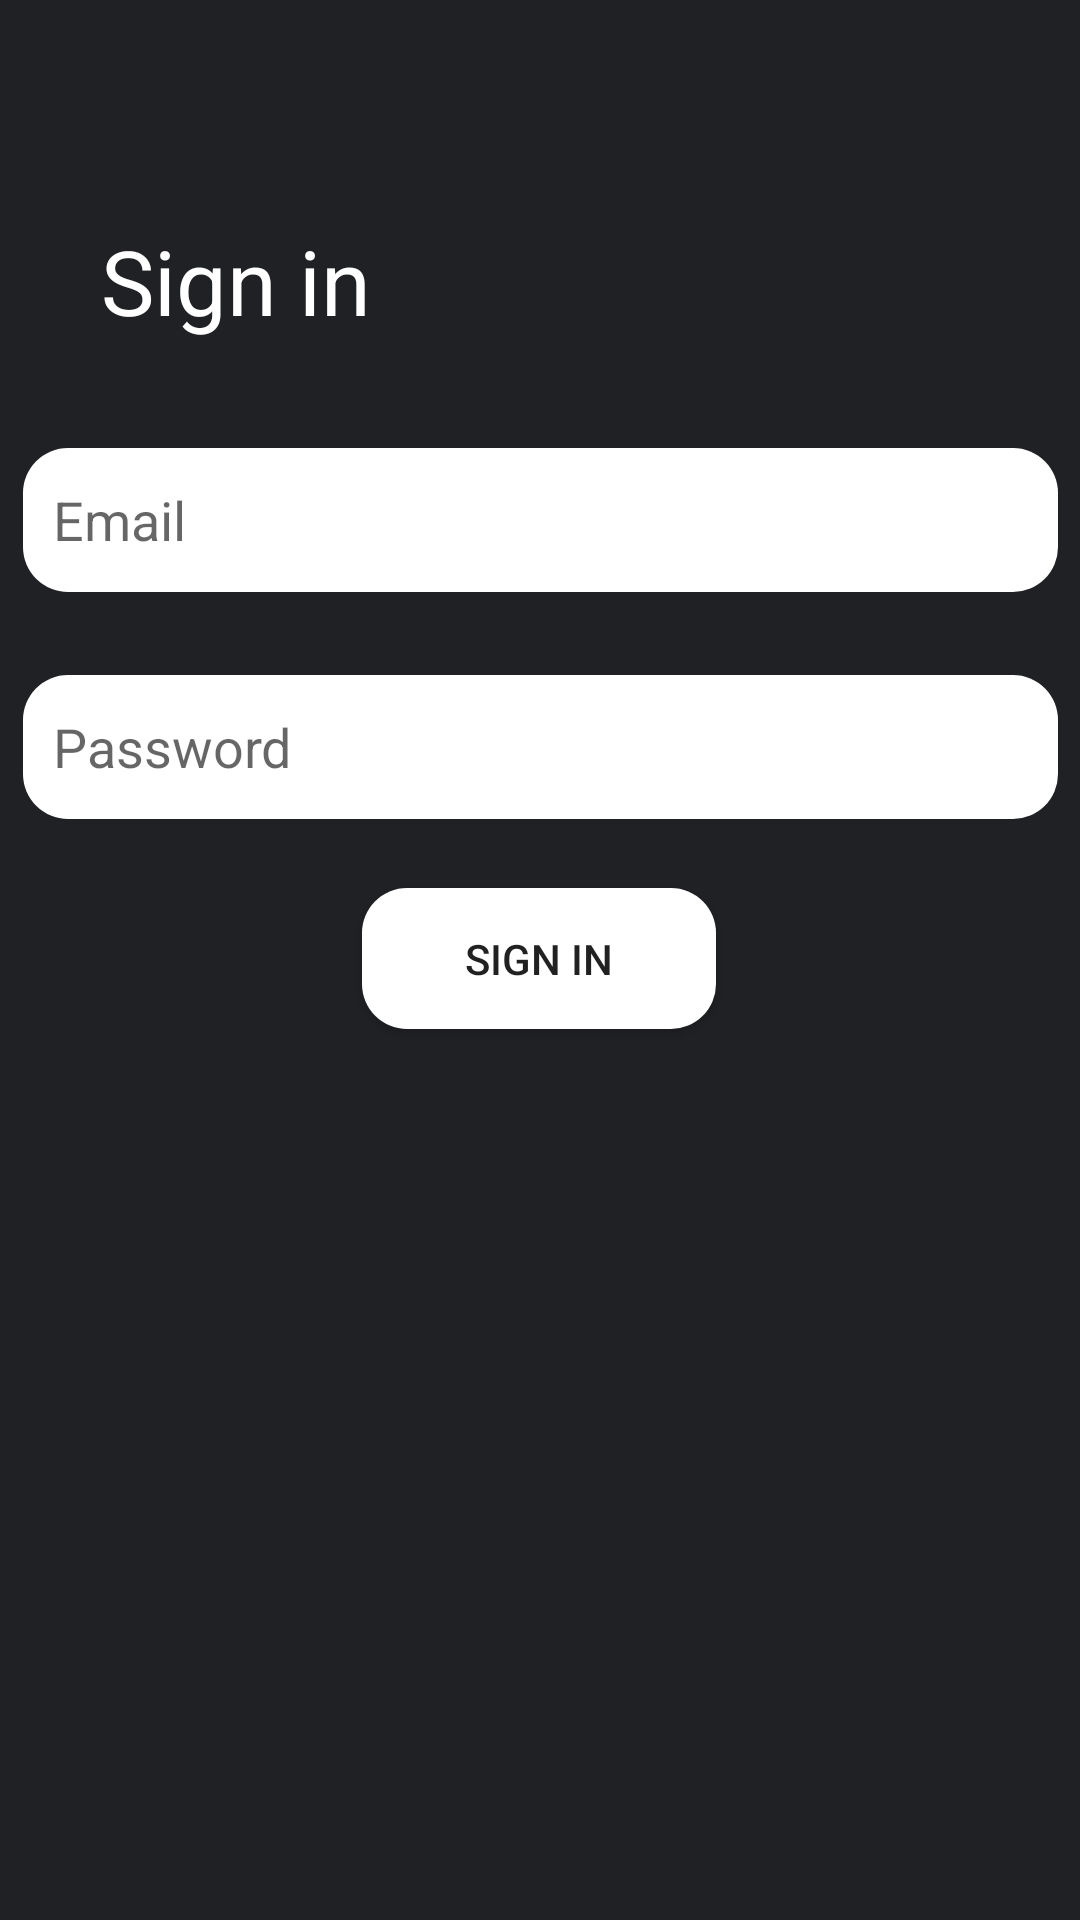

The Android layout XML behind this screen, and the referenced resources:
<!-- AndroidManifest.xml: application theme AppTheme -->
<!-- res/layout/activity_admin_login.xml -->
<?xml version="1.0" encoding="utf-8"?>
<android.support.constraint.ConstraintLayout xmlns:android="http://schemas.android.com/apk/res/android"
    xmlns:app="http://schemas.android.com/apk/res-auto"
    xmlns:tools="http://schemas.android.com/tools"
    android:layout_width="match_parent"
    android:background="@color/mycolor"
    android:layout_height="match_parent"
    tools:context=".adminLogin">

    <EditText
        android:id="@+id/email"
        android:layout_width="345dp"
        android:layout_height="48dp"
        android:layout_marginStart="8dp"
        android:layout_marginTop="8dp"
        android:layout_marginEnd="8dp"
        android:layout_marginBottom="176dp"
        android:background="@drawable/rounded_button"
        android:ems="10"
        android:hint="Email"
        android:inputType="textEmailAddress"
        android:padding="10dp"
        app:layout_constraintBottom_toBottomOf="parent"
        app:layout_constraintEnd_toEndOf="parent"
        app:layout_constraintStart_toStartOf="parent"
        app:layout_constraintTop_toTopOf="parent"
        app:layout_constraintVertical_bias="0.346" />

    <TextView
        android:layout_width="wrap_content"
        android:textColor="#ffffff"
        android:layout_height="wrap_content"
        android:layout_marginStart="8dp"
        android:layout_marginTop="8dp"
        android:layout_marginEnd="8dp"
        android:layout_marginBottom="8dp"
        android:text="Sign in"
        android:textSize="30sp"
        app:layout_constraintBottom_toBottomOf="parent"
        app:layout_constraintEnd_toEndOf="parent"
        app:layout_constraintHorizontal_bias="0.101"
        app:layout_constraintStart_toStartOf="parent"
        app:layout_constraintTop_toTopOf="parent"
        app:layout_constraintVertical_bias="0.112" />

    <EditText
        android:id="@+id/password"
        android:layout_width="345dp"
        android:layout_height="48dp"
        android:layout_marginStart="8dp"
        android:layout_marginTop="8dp"
        android:layout_marginEnd="8dp"
        android:layout_marginBottom="8dp"
        android:background="@drawable/rounded_button"
        android:ems="10"
        android:hint="Password"
        android:inputType="textPassword"
        android:padding="10dp"
        app:layout_constraintBottom_toBottomOf="parent"
        app:layout_constraintEnd_toEndOf="parent"
        app:layout_constraintStart_toStartOf="parent"
        app:layout_constraintTop_toTopOf="parent"
        app:layout_constraintVertical_bias="0.377" />

    <Button
        android:id="@+id/loginButton"
        android:layout_width="118dp"
        android:layout_height="47dp"
        android:layout_marginStart="8dp"
        android:layout_marginTop="8dp"
        android:layout_marginEnd="8dp"
        android:layout_marginBottom="8dp"
        android:background="@drawable/rounded_button"
        android:text="Sign in"
        app:layout_constraintBottom_toBottomOf="parent"
        app:layout_constraintEnd_toEndOf="parent"
        app:layout_constraintHorizontal_bias="0.498"
        app:layout_constraintStart_toStartOf="parent"
        app:layout_constraintTop_toTopOf="parent"
        app:layout_constraintVertical_bias="0.499" />

</android.support.constraint.ConstraintLayout>
<!-- resources referenced by this layout -->
<resources>
  <color name="mycolor">#202124</color>
  <!-- drawable rounded_button (drawable) -->
  <?xml version="1.0" encoding="utf-8"?>
  <shape xmlns:android="http://schemas.android.com/apk/res/android"
      android:shape="rectangle" >
      <solid android:color="@color/btColor"/>
      <corners android:radius="15dp"/>
  </shape>
  <style name="AppTheme" parent="Theme.AppCompat.Light.DarkActionBar">
          
          <item name="colorPrimary">@color/mycolor</item>
          <item name="colorPrimaryDark">@color/mycolor</item>
          <item name="colorAccent">@color/colorAccent</item>
  
      </style>
  <color name="btColor">#ffffff</color>
  <color name="colorAccent">#FF4081</color>
</resources>
